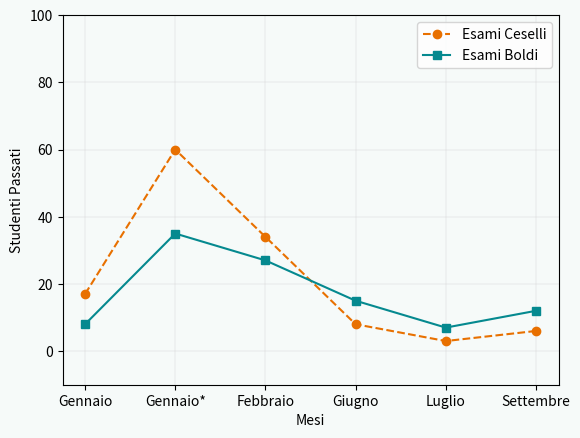

Python code for this plot:
import matplotlib.pyplot as plt

""""
ANNO 2019
"""

y = [17,60, 34, 8, 3, 6]
y2 = [8,35, 27, 15, 7, 12] 
x = ["Gennaio","Gennaio*","Febbraio","Giugno","Luglio","Settembre"]
  
fig = plt.figure()
fig.patch.set_facecolor("#f6faf9")
ax = fig.add_subplot(1, 1, 1)

plt.grid(color='#d3d3d3', linestyle='-', linewidth=0.3)
plt.ylim(-10,100)
plt.plot(x, y,linestyle='--', marker='o', color='#e87000',label = "Esami Ceselli")
plt.plot(x, y2,linestyle='-', marker='s',color='#05898f',label = "Esami Boldi")
    
print("ciao")
plt.legend()
ax = plt.gca()
ax.set_facecolor("#f6faf9")
plt.ylabel('Studenti Passati')  
plt.xlabel('Mesi')

plt.show()
plt.savefig("ma.png") 